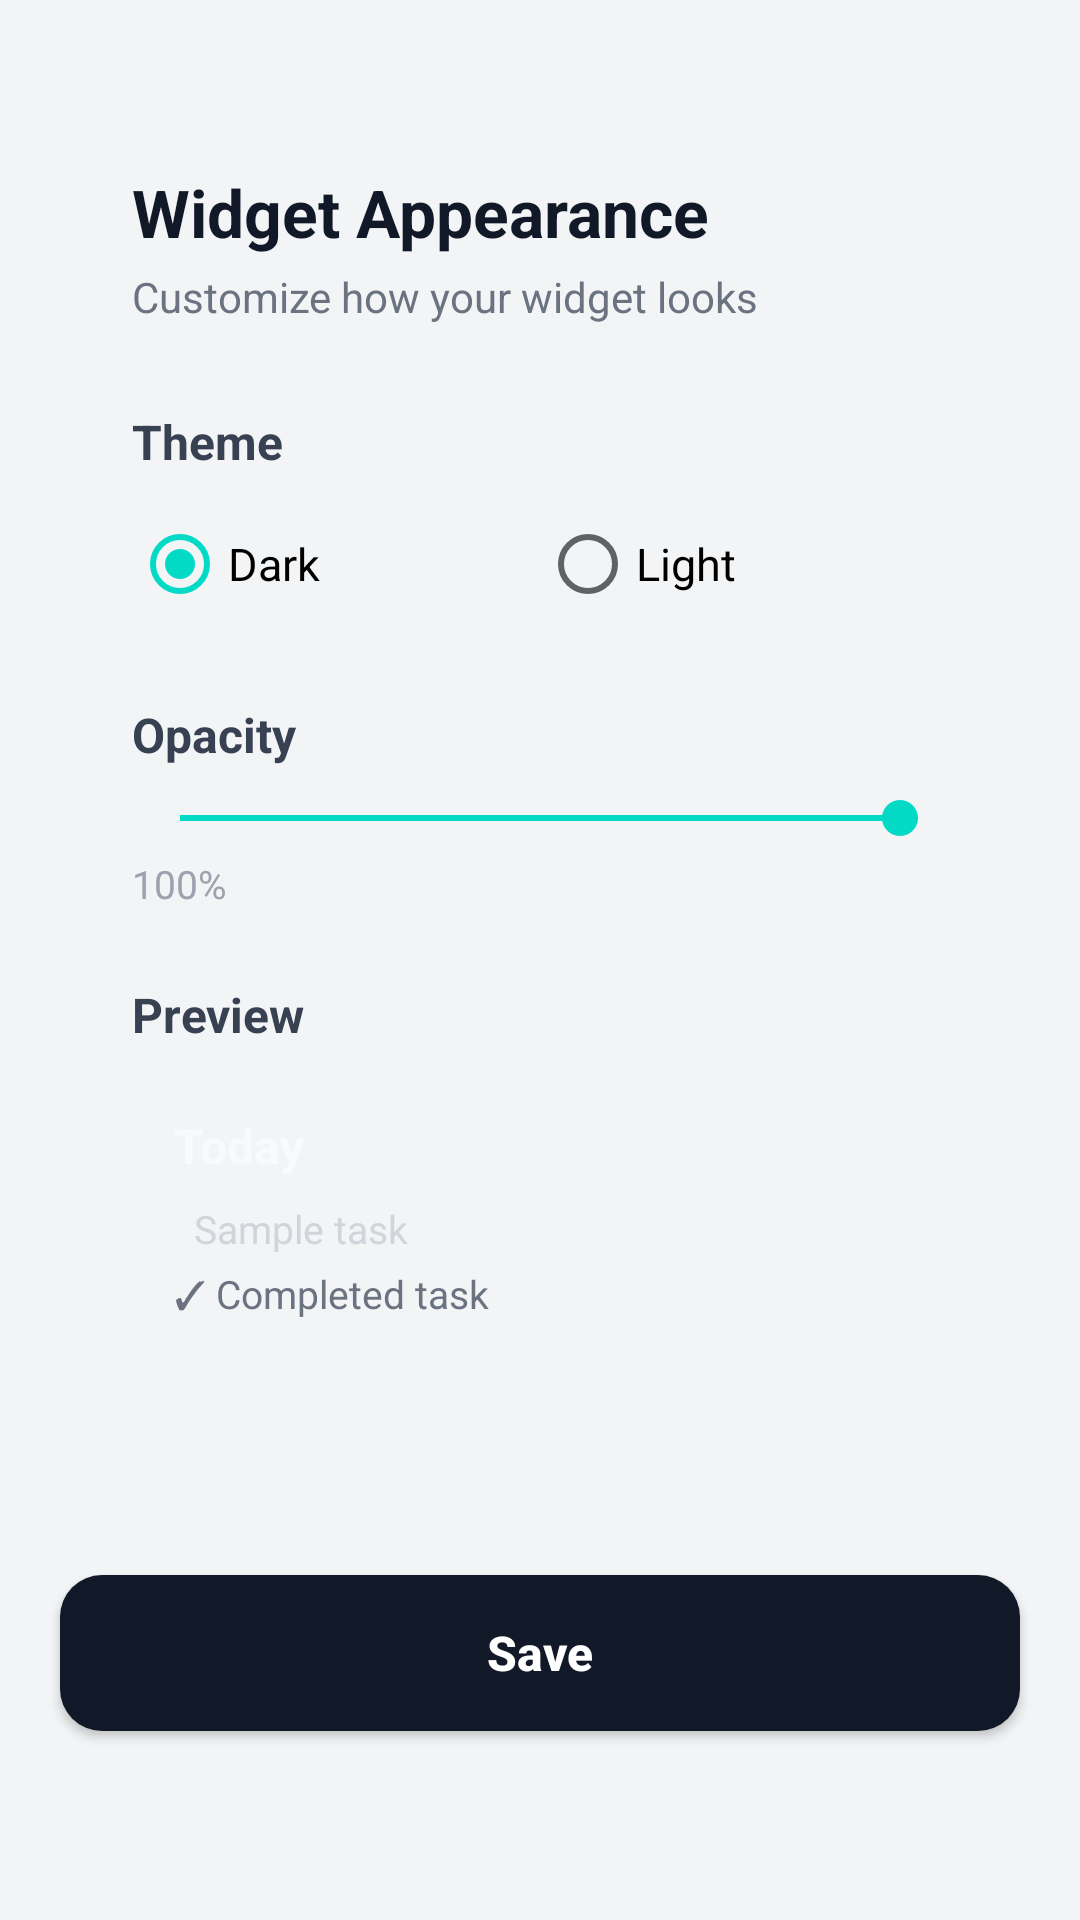

This screen was rendered from an Android layout file. Write that file and the resources it references.
<!-- AndroidManifest.xml: fallback theme Theme.MaterialComponents.DayNight.NoActionBar -->
<!-- res/layout/widget_configure_activity.xml -->
<?xml version="1.0" encoding="utf-8"?>
<LinearLayout xmlns:android="http://schemas.android.com/apk/res/android"
    android:layout_width="match_parent"
    android:layout_height="match_parent"
    android:orientation="vertical"
    android:background="#F3F4F6"
    android:gravity="center_horizontal">

    <LinearLayout
        android:layout_width="match_parent"
        android:layout_height="wrap_content"
        android:orientation="vertical"
        android:padding="24dp"
        android:layout_marginTop="32dp"
        android:layout_marginHorizontal="20dp"
        android:background="@drawable/widget_configure_card_bg"
        android:elevation="2dp">

        <TextView
            android:layout_width="wrap_content"
            android:layout_height="wrap_content"
            android:text="Widget Appearance"
            android:textSize="22sp"
            android:textStyle="bold"
            android:textColor="#111827" />

        <TextView
            android:layout_width="wrap_content"
            android:layout_height="wrap_content"
            android:layout_marginTop="4dp"
            android:text="Customize how your widget looks"
            android:textSize="14sp"
            android:textColor="#6B7280" />

        
        <TextView
            android:layout_width="wrap_content"
            android:layout_height="wrap_content"
            android:layout_marginTop="28dp"
            android:text="Theme"
            android:textSize="16sp"
            android:textStyle="bold"
            android:textColor="#374151" />

        <RadioGroup
            android:id="@+id/theme_radio_group"
            android:layout_width="match_parent"
            android:layout_height="wrap_content"
            android:layout_marginTop="8dp"
            android:orientation="horizontal">

            <RadioButton
                android:id="@+id/theme_dark"
                android:layout_width="0dp"
                android:layout_height="44dp"
                android:layout_weight="1"
                android:text="Dark"
                android:textSize="15sp"
                android:checked="true" />

            <RadioButton
                android:id="@+id/theme_light"
                android:layout_width="0dp"
                android:layout_height="44dp"
                android:layout_weight="1"
                android:text="Light"
                android:textSize="15sp" />
        </RadioGroup>

        
        <TextView
            android:layout_width="wrap_content"
            android:layout_height="wrap_content"
            android:layout_marginTop="24dp"
            android:text="Opacity"
            android:textSize="16sp"
            android:textStyle="bold"
            android:textColor="#374151" />

        <SeekBar
            android:id="@+id/opacity_seekbar"
            android:layout_width="match_parent"
            android:layout_height="wrap_content"
            android:layout_marginTop="8dp"
            android:max="100"
            android:progress="100" />

        <TextView
            android:id="@+id/opacity_label"
            android:layout_width="wrap_content"
            android:layout_height="wrap_content"
            android:layout_marginTop="4dp"
            android:text="100%"
            android:textSize="13sp"
            android:textColor="#9CA3AF" />

        
        <TextView
            android:layout_width="wrap_content"
            android:layout_height="wrap_content"
            android:layout_marginTop="24dp"
            android:text="Preview"
            android:textSize="16sp"
            android:textStyle="bold"
            android:textColor="#374151" />

        <FrameLayout
            android:id="@+id/preview_container"
            android:layout_width="match_parent"
            android:layout_height="120dp"
            android:layout_marginTop="8dp"
            android:background="@drawable/widget_configure_preview_bg">

            <LinearLayout
                android:id="@+id/preview_widget"
                android:layout_width="match_parent"
                android:layout_height="match_parent"
                android:orientation="vertical"
                android:padding="14dp">

                <TextView
                    android:id="@+id/preview_title"
                    android:layout_width="wrap_content"
                    android:layout_height="wrap_content"
                    android:text="Today"
                    android:textSize="16sp"
                    android:textStyle="bold"
                    android:textColor="#F9FAFB" />

                <TextView
                    android:id="@+id/preview_task1"
                    android:layout_width="wrap_content"
                    android:layout_height="wrap_content"
                    android:layout_marginTop="8dp"
                    android:text="  Sample task"
                    android:textSize="13sp"
                    android:textColor="#D1D5DB" />

                <TextView
                    android:id="@+id/preview_task2"
                    android:layout_width="wrap_content"
                    android:layout_height="wrap_content"
                    android:layout_marginTop="4dp"
                    android:text="✓ Completed task"
                    android:textSize="13sp"
                    android:textColor="#6B7280" />
            </LinearLayout>
        </FrameLayout>
    </LinearLayout>

    <Button
        android:id="@+id/save_button"
        android:layout_width="match_parent"
        android:layout_height="52dp"
        android:layout_marginHorizontal="20dp"
        android:layout_marginTop="24dp"
        android:background="@drawable/widget_configure_save_btn"
        android:text="Save"
        android:textColor="#FFFFFF"
        android:textSize="16sp"
        android:textStyle="bold"
        android:textAllCaps="false" />
</LinearLayout>
<!-- resources referenced by this layout -->
<resources>
  <!-- drawable widget_configure_save_btn (drawable) -->
  <?xml version="1.0" encoding="utf-8"?>
  <shape xmlns:android="http://schemas.android.com/apk/res/android" android:shape="rectangle">
      <solid android:color="#111827" />
      <corners android:radius="14dp" />
  </shape>
</resources>
